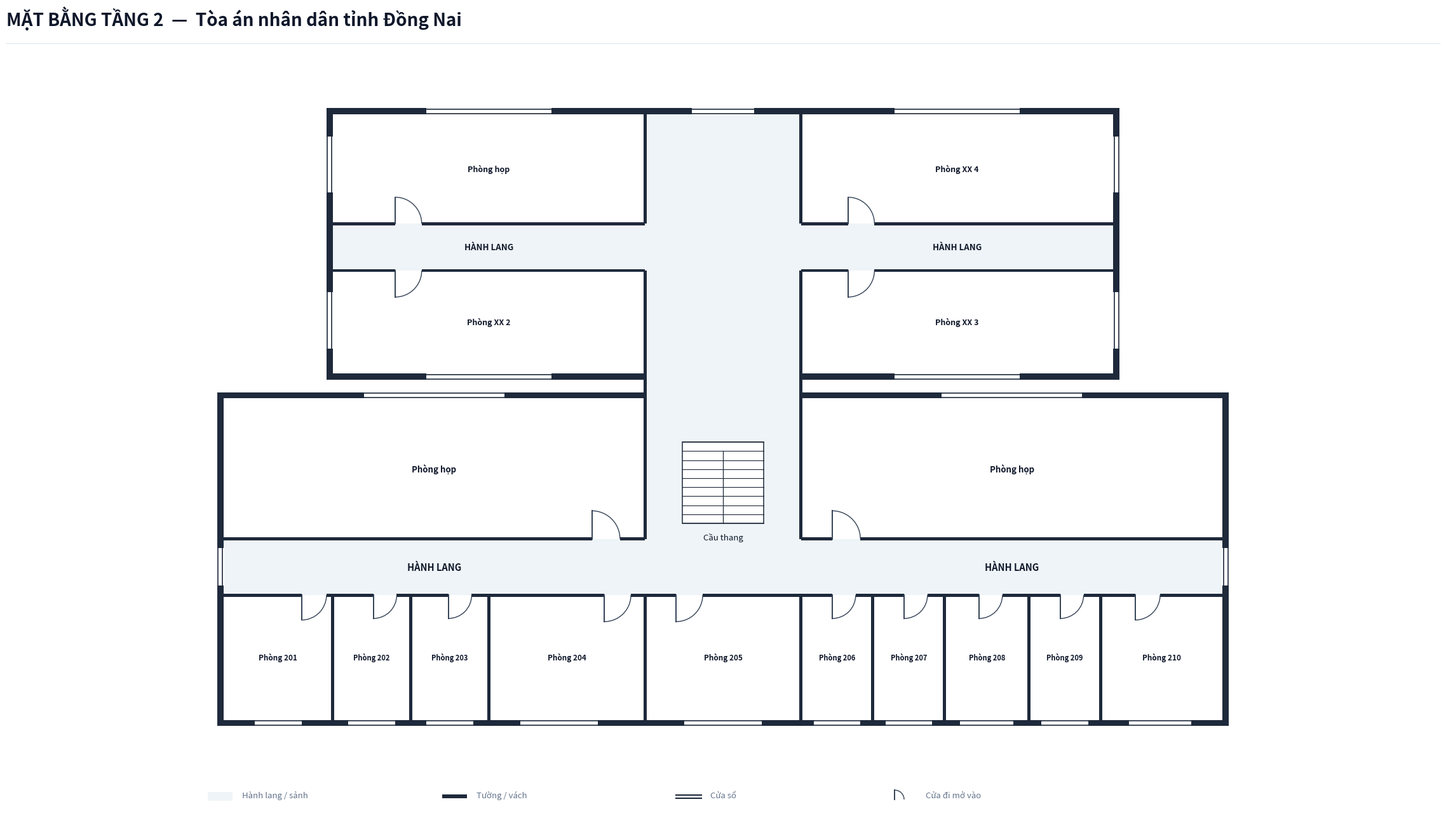

Source code (Python): (Note: this script raises an exception after producing the figure.)
import os
from typing import TypedDict, Tuple, List
import matplotlib.pyplot as plt
import matplotlib.patches as patches

class RoomDict(TypedDict):
    id: str
    name: str
    x: float
    y: float
    w: float
    h: float
    text_center: Tuple[float, float]
    door: Tuple[float, float, float, str]
    font_size: float

def create_floorplan_tang2():
    # ---------------------------------------------------------
    # 1. SETUP CANVAS & CANVAS STYLING
    # ---------------------------------------------------------
    fig = plt.figure(figsize=(24, 14), dpi=300)
    ax = fig.add_axes([0.02, 0.06, 0.96, 0.86])
    ax.set_aspect('equal')
    ax.axis('off')
    fig.patch.set_facecolor('#ffffff')

    # Color Palette according to Spec
    COLOR_WALL = '#1e293b'          # Dark slate structural wall & partitions
    COLOR_FILL_CORRIDOR = '#eef4f7'  # Soft pastel grey-cyan fill for corridor/lobby
    COLOR_ROOM_FILL = '#ffffff'     # Pure white for room interior
    COLOR_STAIR_FILL = '#ffffff'    # Pure white for staircase fill on Floor 2
    COLOR_DOOR_SWING = '#334155'    # Dark slate door panel and arc
    COLOR_TEXT_MAIN = '#0f172a'     # Deep navy text
    COLOR_TEXT_MUTED = '#64748b'    # Muted grey text

    WALL_THICKNESS = 0.20  # 200mm exterior wall
    PART_THICKNESS = 0.10  # 100mm interior wall
    W = WALL_THICKNESS
    X_MAX = 32.0            # Main building length = 32.0m

    # ---------------------------------------------------------
    # 2. HEADER & LEGEND
    # ---------------------------------------------------------
    fig.text(0.03, 0.95, 'MẶT BẰNG TẦNG 2  —  Tòa án nhân dân tỉnh Đồng Nai', 
             color='#0f172a', fontsize=20, fontweight='bold', family='sans-serif')
    
    # Header horizontal line
    header_line = plt.Line2D([0.03, 0.97], [0.93, 0.93], transform=fig.transFigure, color='#e2e8f0', linewidth=1.0)
    fig.lines.append(header_line)

    # Legend Box at Bottom Left
    lg_x, lg_y = -0.5, -7.5
    # Legend Item 1: Corridor fill
    ax.add_patch(patches.Rectangle((lg_x, lg_y), 0.8, 0.3, facecolor=COLOR_FILL_CORRIDOR, edgecolor='none', zorder=1))
    ax.text(lg_x + 1.1, lg_y + 0.05, 'Hành lang / sảnh', color=COLOR_TEXT_MUTED, fontsize=9.5, va='bottom')

    # Legend Item 2: Wall
    ax.add_patch(patches.Rectangle((lg_x + 7.5, lg_y + 0.1), 0.8, 0.12, facecolor=COLOR_WALL, edgecolor='none', zorder=1))
    ax.text(lg_x + 8.6, lg_y + 0.05, 'Tường / vách', color=COLOR_TEXT_MUTED, fontsize=9.5, va='bottom')

    # Legend Item 3: Window
    ax.plot([lg_x + 15.0, lg_x + 15.8], [lg_y + 0.2, lg_y + 0.2], color=COLOR_WALL, linewidth=1.5, zorder=1)
    ax.plot([lg_x + 15.0, lg_x + 15.8], [lg_y + 0.08, lg_y + 0.08], color=COLOR_WALL, linewidth=1.5, zorder=1)
    ax.text(lg_x + 16.1, lg_y + 0.05, 'Cửa sổ', color=COLOR_TEXT_MUTED, fontsize=9.5, va='bottom')

    # Legend Item 4: Door
    ax.plot([lg_x + 22.0, lg_x + 22.0], [lg_y + 0.05, lg_y + 0.35], color=COLOR_DOOR_SWING, linewidth=1.4, zorder=1)
    arc_lg = patches.Arc((lg_x + 22.0, lg_y + 0.05), 0.6, 0.6, angle=0, theta1=0, theta2=90, color=COLOR_DOOR_SWING, linewidth=1.0)
    ax.add_patch(arc_lg)
    ax.text(lg_x + 23.0, lg_y + 0.05, 'Cửa đi mở vào', color=COLOR_TEXT_MUTED, fontsize=9.5, va='bottom')

    # ---------------------------------------------------------
    # 3. CORRIDOR & LOBBY BACKGROUND FILL
    # ---------------------------------------------------------
    # Main Building Horizontal Corridor (X: 0 to 32.0, Y: -0.9 to 0.9)
    ax.add_patch(patches.Rectangle((0.0, -0.9), X_MAX, 1.8, facecolor=COLOR_FILL_CORRIDOR, edgecolor='none', zorder=1))

    # Central Vertical Passage leading to Tòa 2 (X: 13.5 to 18.5, Y: 0.9 to 14.5)
    ax.add_patch(patches.Rectangle((13.5, 0.9), 5.0, 13.6, facecolor=COLOR_FILL_CORRIDOR, edgecolor='none', zorder=1))

    # Tòa 2 Rear Block Central Horizontal Corridor (X: 3.5 to 28.5, Y: 9.5 to 11.0)
    ax.add_patch(patches.Rectangle((3.5, 9.5), 25.0, 1.5, facecolor=COLOR_FILL_CORRIDOR, edgecolor='none', zorder=1))

    # ---------------------------------------------------------
    # 4. ROOM DEFINITIONS (TẦNG 2 — ĐỒNG NAI)
    # Tòa 1: 12 phòng, Tòa 2: 4 phòng (tổng 16 phòng)
    # ---------------------------------------------------------
    rooms: List[RoomDict] = [
        # === TÒA 1 — NORTH WING (Y: 0.9 to 5.4m) ===
        {
            'id': 'P2_H1', 'name': 'Phòng họp',
            'x': 0.0, 'y': 0.9, 'w': 13.5, 'h': 4.5,
            'text_center': (6.75, 3.15),
            'door': (11.8, 0.9, 0.9, 'N_IN_RIGHT'),
            'font_size': 9.5
        },
        {
            'id': 'P2_H2', 'name': 'Phòng họp',
            'x': 18.5, 'y': 0.9, 'w': 13.5, 'h': 4.5,
            'text_center': (25.25, 3.15),
            'door': (19.5, 0.9, 0.9, 'N_IN_RIGHT'),
            'font_size': 9.5
        },

        # === TÒA 1 — SOUTH WING (Y: -4.9 to -0.9m) ===
        # West Wing: 201, 202, 203, 204
        {
            'id': 'P2_201', 'name': 'Phòng 201',
            'x': 0.0, 'y': -4.9, 'w': 3.5, 'h': 4.0,
            'text_center': (1.75, -2.9),
            'door': (2.5, -0.9, 0.8, 'S_IN_RIGHT'),
            'font_size': 8.5
        },
        {
            'id': 'P2_202', 'name': 'Phòng 202',
            'x': 3.5, 'y': -4.9, 'w': 2.5, 'h': 4.0,
            'text_center': (4.75, -2.9),
            'door': (4.8, -0.9, 0.75, 'S_IN_RIGHT'),
            'font_size': 8.0
        },
        {
            'id': 'P2_203', 'name': 'Phòng 203',
            'x': 6.0, 'y': -4.9, 'w': 2.5, 'h': 4.0,
            'text_center': (7.25, -2.9),
            'door': (7.2, -0.9, 0.75, 'S_IN_RIGHT'),
            'font_size': 8.0
        },
        {
            'id': 'P2_204', 'name': 'Phòng 204',
            'x': 8.5, 'y': -4.9, 'w': 5.0, 'h': 4.0,
            'text_center': (11.0, -2.9),
            'door': (12.2, -0.9, 0.85, 'S_IN_RIGHT'),
            'font_size': 8.5
        },
        # Center South: 205
        {
            'id': 'P2_205', 'name': 'Phòng 205',
            'x': 13.5, 'y': -4.9, 'w': 5.0, 'h': 4.0,
            'text_center': (16.0, -2.9),
            'door': (14.5, -0.9, 0.85, 'S_IN_RIGHT'),
            'font_size': 8.5
        },
        # East Wing: 206, 207, 208, 209, 210
        {
            'id': 'P2_206', 'name': 'Phòng 206',
            'x': 18.5, 'y': -4.9, 'w': 2.3, 'h': 4.0,
            'text_center': (19.65, -2.9),
            'door': (19.5, -0.9, 0.75, 'S_IN_RIGHT'),
            'font_size': 8.0
        },
        {
            'id': 'P2_207', 'name': 'Phòng 207',
            'x': 20.8, 'y': -4.9, 'w': 2.3, 'h': 4.0,
            'text_center': (21.95, -2.9),
            'door': (21.8, -0.9, 0.75, 'S_IN_RIGHT'),
            'font_size': 8.0
        },
        {
            'id': 'P2_208', 'name': 'Phòng 208',
            'x': 23.1, 'y': -4.9, 'w': 2.7, 'h': 4.0,
            'text_center': (24.45, -2.9),
            'door': (24.2, -0.9, 0.75, 'S_IN_RIGHT'),
            'font_size': 8.0
        },
        {
            'id': 'P2_209', 'name': 'Phòng 209',
            'x': 25.8, 'y': -4.9, 'w': 2.3, 'h': 4.0,
            'text_center': (26.95, -2.9),
            'door': (26.8, -0.9, 0.75, 'S_IN_RIGHT'),
            'font_size': 8.0
        },
        {
            'id': 'P2_210', 'name': 'Phòng 210',
            'x': 28.1, 'y': -4.9, 'w': 3.9, 'h': 4.0,
            'text_center': (30.05, -2.9),
            'door': (29.2, -0.9, 0.8, 'S_IN_RIGHT'),
            'font_size': 8.5
        },

        # === TÒA 2 — REAR BLOCK (Y: 6.2 to 14.5m) ===
        # North Row: Phòng họp (West), Phòng XX 4 (East)
        {
            'id': 'P2_H3', 'name': 'Phòng họp',
            'x': 3.5, 'y': 11.0, 'w': 10.0, 'h': 3.5,
            'text_center': (8.5, 12.75),
            'door': (5.5, 11.0, 0.85, 'N_IN_RIGHT'),
            'font_size': 9.0
        },
        {
            'id': 'P2_XX4', 'name': 'Phòng XX 4',
            'x': 18.5, 'y': 11.0, 'w': 10.0, 'h': 3.5,
            'text_center': (23.5, 12.75),
            'door': (20.0, 11.0, 0.85, 'N_IN_RIGHT'),
            'font_size': 9.0
        },
        # South Row: Phòng XX 2 (West), Phòng XX 3 (East)
        {
            'id': 'P2_XX2', 'name': 'Phòng XX 2',
            'x': 3.5, 'y': 6.2, 'w': 10.0, 'h': 3.3,
            'text_center': (8.5, 7.85),
            'door': (5.5, 9.5, 0.85, 'S_IN_RIGHT'),
            'font_size': 9.0
        },
        {
            'id': 'P2_XX3', 'name': 'Phòng XX 3',
            'x': 18.5, 'y': 6.2, 'w': 10.0, 'h': 3.3,
            'text_center': (23.5, 7.85),
            'door': (20.0, 9.5, 0.85, 'S_IN_RIGHT'),
            'font_size': 9.0
        },
    ]

    # Draw Room Background Fills
    for r in rooms:
        rect = patches.Rectangle((r['x'], r['y']), r['w'], r['h'], facecolor=COLOR_ROOM_FILL, edgecolor='none', zorder=2)
        ax.add_patch(rect)

    # ---------------------------------------------------------
    # 5. STAIRCASE (UPPER FLOOR SPEC: PURE WHITE BACKGROUND)
    # ---------------------------------------------------------
    stair_x, stair_y, stair_w, stair_h = 14.7, 1.4, 2.6, 2.6
    stair_bg = patches.Rectangle((stair_x, stair_y), stair_w, stair_h, facecolor=COLOR_STAIR_FILL, edgecolor=COLOR_WALL, linewidth=1.1, zorder=3)
    ax.add_patch(stair_bg)

    num_treads = 9
    for i in range(num_treads + 1):
        sy = stair_y + i * (stair_h / num_treads)
        ax.plot([stair_x, stair_x + stair_w], [sy, sy], color=COLOR_WALL, linewidth=0.8, zorder=4)

    mid_x = stair_x + stair_w / 2.0
    top_step_y = stair_y + (num_treads - 1) * (stair_h / num_treads)
    ax.plot([mid_x, mid_x], [stair_y, top_step_y], color=COLOR_WALL, linewidth=0.9, zorder=4)

    ax.text(stair_x + stair_w / 2.0, stair_y - 0.3, 'Cầu thang', color=COLOR_TEXT_MAIN, fontsize=9.5, ha='center', va='top', zorder=5)

    # Labels for Corridor
    ax.text(6.75, 0.0, 'HÀNH LANG', color=COLOR_TEXT_MAIN, fontsize=10.5, fontweight='bold', ha='center', va='center', zorder=5)
    ax.text(25.25, 0.0, 'HÀNH LANG', color=COLOR_TEXT_MAIN, fontsize=10.5, fontweight='bold', ha='center', va='center', zorder=5)
    ax.text(8.5, 10.25, 'HÀNH LANG', color=COLOR_TEXT_MAIN, fontsize=9.5, fontweight='bold', ha='center', va='center', zorder=5)
    ax.text(23.5, 10.25, 'HÀNH LANG', color=COLOR_TEXT_MAIN, fontsize=9.5, fontweight='bold', ha='center', va='center', zorder=5)

    # ---------------------------------------------------------
    # 6. DRAW WALLS
    # ---------------------------------------------------------
    def draw_wall(x, y, w, h):
        rect = patches.Rectangle((x, y), w, h, facecolor=COLOR_WALL, edgecolor='none', zorder=10)
        ax.add_patch(rect)

    # Main Building Exterior Side Walls (Enclosed at X=0 and X=32 on Floor 2)
    draw_wall(-W, -4.9 - W, W, 10.3 + 2*W)
    draw_wall(X_MAX, -4.9 - W, W, 10.3 + 2*W)

    # Main Building North Top Wall (Y = 5.4)
    draw_wall(-W, 5.4, 13.5 + W + PART_THICKNESS/2, W)
    draw_wall(18.5 - PART_THICKNESS/2, 5.4, (X_MAX - 18.5) + W + PART_THICKNESS/2, W)

    # Main Building South Bottom Wall (Continuous wall across front)
    draw_wall(-W, -4.9 - W, X_MAX + 2*W, W)

    # Tòa 2 Connecting Passage Side Walls
    draw_wall(13.5 - PART_THICKNESS/2, 5.4, PART_THICKNESS, 4.1)   # From Y=5.4 to 9.5m
    draw_wall(13.5 - PART_THICKNESS/2, 11.0, PART_THICKNESS, 3.5)  # From Y=11.0 to 14.5m
    
    draw_wall(18.5 - PART_THICKNESS/2, 5.4, PART_THICKNESS, 4.1)   # From Y=5.4 to 9.5m
    draw_wall(18.5 - PART_THICKNESS/2, 11.0, PART_THICKNESS, 3.5)  # From Y=11.0 to 14.5m

    # Tòa 2 Exterior Walls
    draw_wall(3.5 - W, 14.5, 25.0 + 2*W, W)                      # North outer wall
    draw_wall(3.5 - W, 6.2 - W, 10.0 + W, W)                     # South outer wall West wing
    draw_wall(18.5, 6.2 - W, 10.0 + W, W)                        # South outer wall East wing
    draw_wall(3.5 - W, 6.2 - W, W, 8.3 + 2*W)                    # West outer wall
    draw_wall(28.5, 6.2 - W, W, 8.3 + 2*W)                      # East outer wall

    # Tòa 1 Corridor Wall Lines (Y = 0.9 & Y = -0.9) with door cutouts
    # North Corridor Line Y = 0.9 (Doors at 11.8, 19.5)
    draw_wall(0.0, 0.9 - PART_THICKNESS/2, 11.8, PART_THICKNESS)
    draw_wall(12.7, 0.9 - PART_THICKNESS/2, 0.8, PART_THICKNESS)

    draw_wall(18.5, 0.9 - PART_THICKNESS/2, 1.0, PART_THICKNESS)
    draw_wall(20.4, 0.9 - PART_THICKNESS/2, 11.6, PART_THICKNESS)

    # South Corridor Line Y = -0.9 (Doors at: 2.5, 4.8, 7.2, 12.2 | 14.5 | 19.5, 21.8, 24.2, 26.8, 29.2)
    # West:
    draw_wall(0.0, -0.9 - PART_THICKNESS/2, 2.5, PART_THICKNESS)
    draw_wall(3.3, -0.9 - PART_THICKNESS/2, 1.5, PART_THICKNESS)
    draw_wall(5.55, -0.9 - PART_THICKNESS/2, 1.65, PART_THICKNESS)
    draw_wall(7.95, -0.9 - PART_THICKNESS/2, 4.25, PART_THICKNESS)
    draw_wall(13.05, -0.9 - PART_THICKNESS/2, 0.45, PART_THICKNESS)
    # Center:
    draw_wall(13.5, -0.9 - PART_THICKNESS/2, 1.0, PART_THICKNESS)
    draw_wall(15.35, -0.9 - PART_THICKNESS/2, 3.15, PART_THICKNESS)
    # East:
    draw_wall(18.5, -0.9 - PART_THICKNESS/2, 1.0, PART_THICKNESS)
    draw_wall(20.25, -0.9 - PART_THICKNESS/2, 1.55, PART_THICKNESS)
    draw_wall(22.55, -0.9 - PART_THICKNESS/2, 1.65, PART_THICKNESS)
    draw_wall(24.95, -0.9 - PART_THICKNESS/2, 1.85, PART_THICKNESS)
    draw_wall(27.55, -0.9 - PART_THICKNESS/2, 1.65, PART_THICKNESS)
    draw_wall(30.0, -0.9 - PART_THICKNESS/2, 2.0, PART_THICKNESS)

    # Tòa 1 Internal Vertical Partitions
    # North Wing:
    draw_wall(13.5 - PART_THICKNESS/2, 0.9, PART_THICKNESS, 4.5)
    draw_wall(18.5 - PART_THICKNESS/2, 0.9, PART_THICKNESS, 4.5)

    # South Wing:
    draw_wall(3.5 - PART_THICKNESS/2, -4.9, PART_THICKNESS, 4.0)
    draw_wall(6.0 - PART_THICKNESS/2, -4.9, PART_THICKNESS, 4.0)
    draw_wall(8.5 - PART_THICKNESS/2, -4.9, PART_THICKNESS, 4.0)
    draw_wall(13.5 - PART_THICKNESS/2, -4.9, PART_THICKNESS, 4.0)
    draw_wall(18.5 - PART_THICKNESS/2, -4.9, PART_THICKNESS, 4.0)
    draw_wall(20.8 - PART_THICKNESS/2, -4.9, PART_THICKNESS, 4.0)
    draw_wall(23.1 - PART_THICKNESS/2, -4.9, PART_THICKNESS, 4.0)
    draw_wall(25.8 - PART_THICKNESS/2, -4.9, PART_THICKNESS, 4.0)
    draw_wall(28.1 - PART_THICKNESS/2, -4.9, PART_THICKNESS, 4.0)

    # Tòa 2 Horizontal Corridor Wall Lines (Y = 11.0m & Y = 9.5m) with door cutouts
    # North Line Y = 11.0m (Doors at 5.5, 20.0)
    draw_wall(3.5, 11.0 - PART_THICKNESS/2, 2.0, PART_THICKNESS)
    draw_wall(6.35, 11.0 - PART_THICKNESS/2, 7.15, PART_THICKNESS)

    draw_wall(18.5, 11.0 - PART_THICKNESS/2, 1.5, PART_THICKNESS)
    draw_wall(20.85, 11.0 - PART_THICKNESS/2, 7.65, PART_THICKNESS)

    # South Line Y = 9.5m (Doors at 5.5, 20.0)
    draw_wall(3.5, 9.5 - PART_THICKNESS/2, 2.0, PART_THICKNESS)
    draw_wall(6.35, 9.5 - PART_THICKNESS/2, 7.15, PART_THICKNESS)

    draw_wall(18.5, 9.5 - PART_THICKNESS/2, 1.5, PART_THICKNESS)
    draw_wall(20.85, 9.5 - PART_THICKNESS/2, 7.65, PART_THICKNESS)

    # Tòa 2 Internal Vertical Partitions
    draw_wall(13.5 - PART_THICKNESS/2, 11.0, PART_THICKNESS, 3.5)
    draw_wall(18.5 - PART_THICKNESS/2, 11.0, PART_THICKNESS, 3.5)
    draw_wall(13.5 - PART_THICKNESS/2, 6.2, PART_THICKNESS, 3.3)
    draw_wall(18.5 - PART_THICKNESS/2, 6.2, PART_THICKNESS, 3.3)

    # ---------------------------------------------------------
    # 7. DRAW WINDOWS ON EXTERIOR WALLS
    # ---------------------------------------------------------
    def draw_window(x, y, w, h, is_horizontal=True):
        if is_horizontal:
            ax.add_patch(patches.Rectangle((x, y - 0.02), w, h + 0.04, facecolor='#ffffff', edgecolor='none', zorder=11))
            ax.plot([x, x + w], [y + 0.03, y + 0.03], color=COLOR_WALL, linewidth=1.2, zorder=12)
            ax.plot([x, x + w], [y + h - 0.03, y + h - 0.03], color=COLOR_WALL, linewidth=1.2, zorder=12)
        else:
            ax.add_patch(patches.Rectangle((x - 0.02, y), w + 0.04, h, facecolor='#ffffff', edgecolor='none', zorder=11))
            ax.plot([x + 0.03, x + 0.03], [y, y + h], color=COLOR_WALL, linewidth=1.2, zorder=12)
            ax.plot([x + w - 0.03, x + w - 0.03], [y, y + h], color=COLOR_WALL, linewidth=1.2, zorder=12)

    # Tòa 1 North Windows (Y = 5.4)
    draw_window(4.5, 5.4, 4.5, W, is_horizontal=True)    # Phòng họp West
    draw_window(23.0, 5.4, 4.5, W, is_horizontal=True)   # Phòng họp East

    # Tòa 1 South Windows (Y = -4.9 - W)
    draw_window(1.0, -4.9 - W, 1.5, W, is_horizontal=True)   # 201
    draw_window(4.0, -4.9 - W, 1.5, W, is_horizontal=True)   # 202
    draw_window(6.5, -4.9 - W, 1.5, W, is_horizontal=True)   # 203
    draw_window(9.5, -4.9 - W, 2.5, W, is_horizontal=True)   # 204
    draw_window(14.75, -4.9 - W, 2.5, W, is_horizontal=True) # 205 (Center room)
    draw_window(18.9, -4.9 - W, 1.5, W, is_horizontal=True)  # 206
    draw_window(21.2, -4.9 - W, 1.5, W, is_horizontal=True)  # 207
    draw_window(23.6, -4.9 - W, 1.7, W, is_horizontal=True)  # 208
    draw_window(26.2, -4.9 - W, 1.5, W, is_horizontal=True)  # 209
    draw_window(29.0, -4.9 - W, 2.0, W, is_horizontal=True)  # 210

    # Tòa 1 Corridor End Windows (Floor 2 enclosed ends)
    draw_window(-W, -0.6, W, 1.2, is_horizontal=False)
    draw_window(X_MAX, -0.6, W, 1.2, is_horizontal=False)

    # Tòa 2 Windows
    draw_window(6.5, 14.5, 4.0, W, is_horizontal=True)       # Phòng họp North
    draw_window(21.5, 14.5, 4.0, W, is_horizontal=True)      # XX 4 North
    draw_window(15.0, 14.5, 2.0, W, is_horizontal=True)      # Corridor North top window
    draw_window(6.5, 6.2 - W, 4.0, W, is_horizontal=True)    # XX 2 South
    draw_window(21.5, 6.2 - W, 4.0, W, is_horizontal=True)   # XX 3 South

    draw_window(3.5 - W, 12.0, W, 1.8, is_horizontal=False)  # West North
    draw_window(3.5 - W, 7.0, W, 1.8, is_horizontal=False)   # West South
    draw_window(28.5, 12.0, W, 1.8, is_horizontal=False)     # East North
    draw_window(28.5, 7.0, W, 1.8, is_horizontal=False)      # East South

    # ---------------------------------------------------------
    # 8. DRAW DOORS & SWINGS
    # ---------------------------------------------------------
    def draw_door(x, y, size, mode):
        if mode == 'N_IN_RIGHT':
            ax.plot([x, x], [y, y + size], color=COLOR_DOOR_SWING, linewidth=1.4, zorder=15)
            arc = patches.Arc((x, y), size*2, size*2, angle=0, theta1=0, theta2=90,
                              color=COLOR_DOOR_SWING, linestyle='-', linewidth=1.0, zorder=14)
            ax.add_patch(arc)
        elif mode == 'S_IN_RIGHT':
            ax.plot([x, x], [y, y - size], color=COLOR_DOOR_SWING, linewidth=1.4, zorder=15)
            arc = patches.Arc((x, y), size*2, size*2, angle=0, theta1=270, theta2=360,
                              color=COLOR_DOOR_SWING, linestyle='-', linewidth=1.0, zorder=14)
            ax.add_patch(arc)

    for r in rooms:
        dx, dy, dsize, dmode = r['door']
        draw_door(dx, dy, dsize, dmode)

    # ---------------------------------------------------------
    # 9. DRAW ROOM LABELS
    # ---------------------------------------------------------
    for r in rooms:
        if r['name']:
            cx, cy = r['text_center']
            font_sz = r.get('font_size', 8.5)
            ax.text(cx, cy, r['name'], color=COLOR_TEXT_MAIN, fontsize=font_sz, 
                    fontweight='bold', ha='center', va='center', zorder=15)

    # Limits & Bounds
    ax.set_xlim(-2.0, 34.0)
    ax.set_ylim(-8.0, 16.5)

    output_dir = os.path.dirname(os.path.abspath(__file__))
    output_path = os.path.join(output_dir, "mat_bang_tang_2.png")
    plt.savefig(output_path, dpi=300, bbox_inches='tight', facecolor=fig.get_facecolor(), edgecolor='none')
    plt.close()
    print(f"Bản vẽ Tầng 2 đã xuất thành công tại: {output_path}")

if __name__ == "__main__":
    create_floorplan_tang2()
